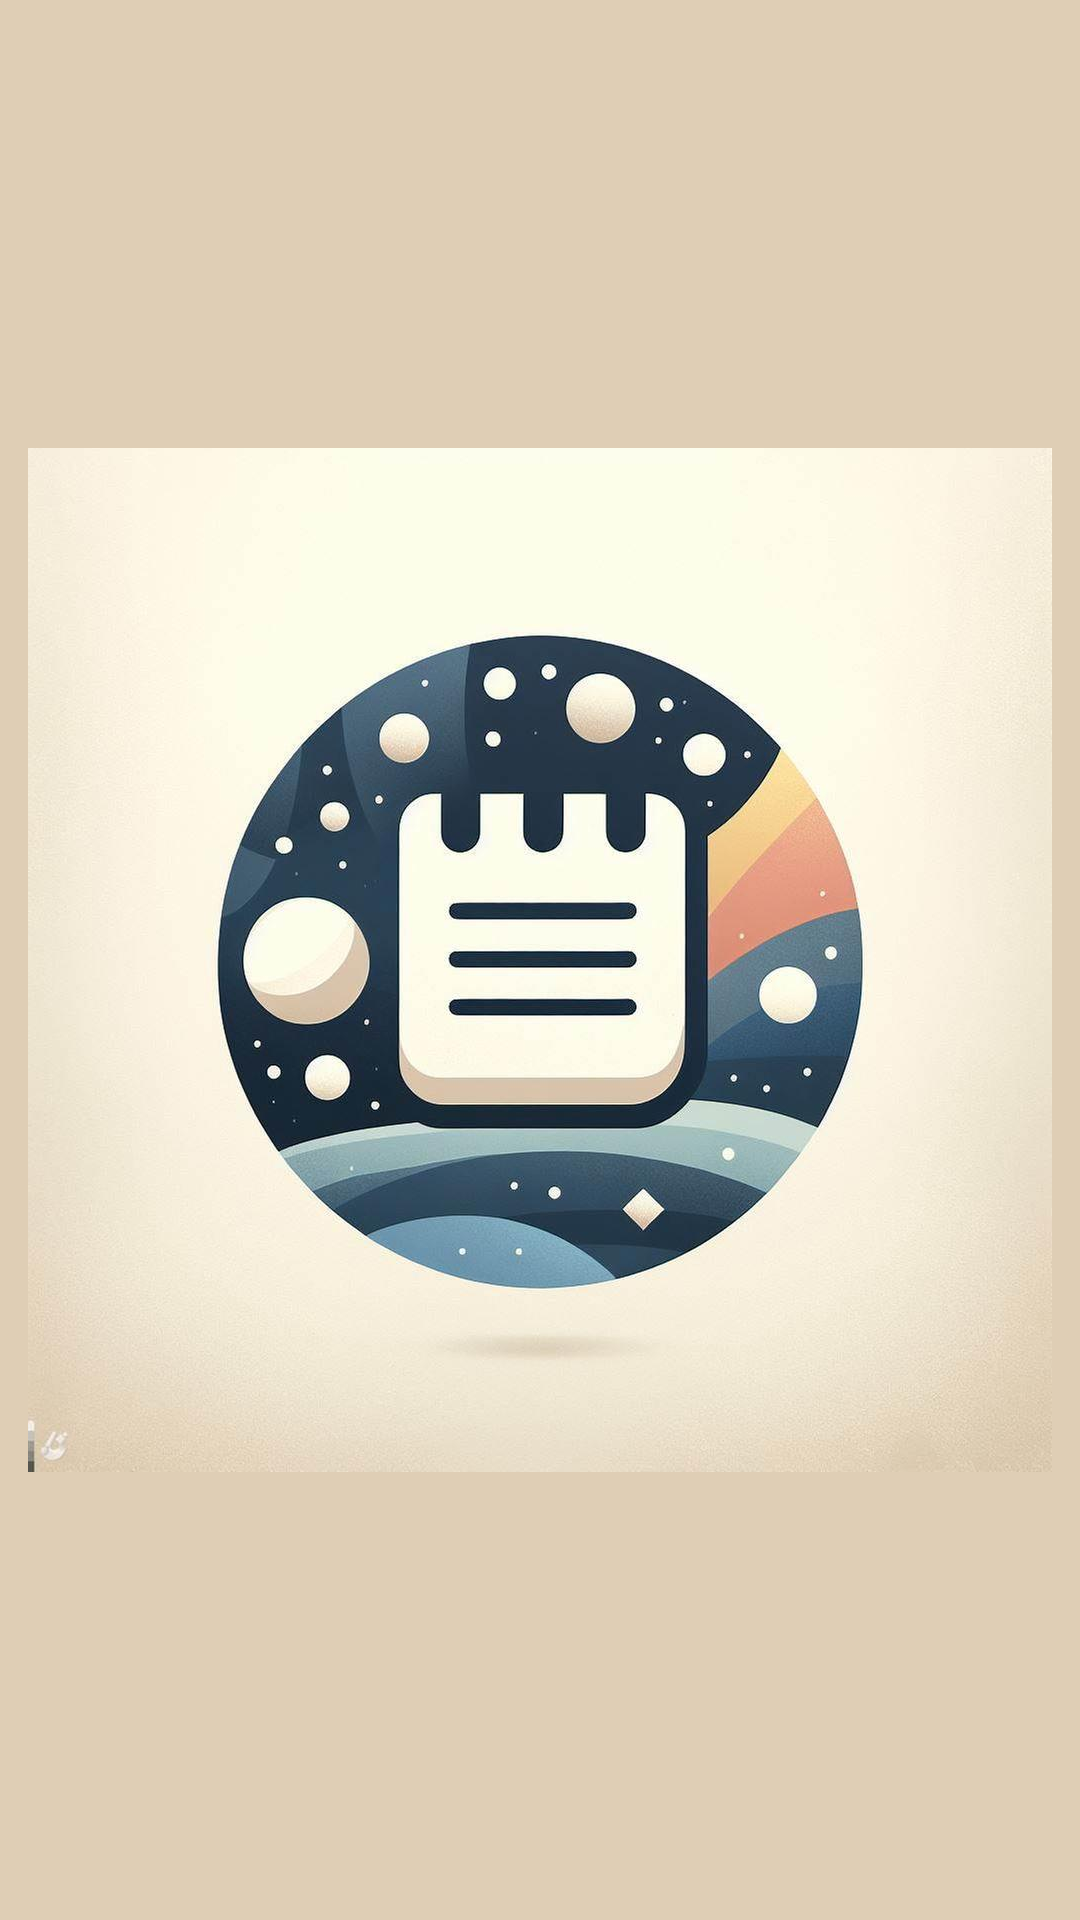

Produce the Android XML layout that renders to this screen, including the resource entries it uses.
<!-- AndroidManifest.xml: application theme Theme.NotesCover -->
<!-- res/layout/activity_splash.xml -->
<?xml version="1.0" encoding="utf-8"?>
<androidx.constraintlayout.widget.ConstraintLayout xmlns:android="http://schemas.android.com/apk/res/android"
    xmlns:app="http://schemas.android.com/apk/res-auto"
    xmlns:tools="http://schemas.android.com/tools"
    android:layout_width="match_parent"
    android:background="#dfceb5"
    android:layout_height="match_parent"
    tools:context=".Splash">

    <ImageView
        android:layout_width="wrap_content"
        android:layout_height="wrap_content"
        android:src="@mipmap/noteslogo"
        app:layout_constraintBottom_toBottomOf="parent"
        app:layout_constraintEnd_toEndOf="parent"
        app:layout_constraintStart_toStartOf="parent"
        app:layout_constraintTop_toTopOf="parent" />


</androidx.constraintlayout.widget.ConstraintLayout>
<!-- resources referenced by this layout -->
<resources>
  <!-- mipmap noteslogo: jpeg bitmap (mipmap-hdpi, 22061 bytes) -->
  <style name="Theme.NotesCover" parent="Theme.MaterialComponents.Light.NoActionBar">
          
          <item name="colorPrimary">@color/purple_500</item>
          <item name="colorPrimaryVariant">@color/purple_700</item>
          <item name="colorOnPrimary">@color/white</item>
          
          <item name="colorSecondary">@color/teal_200</item>
          <item name="colorSecondaryVariant">@color/teal_700</item>
          <item name="colorOnSecondary">@color/black</item>
          
          <item name="android:statusBarColor">?attr/colorPrimaryVariant</item>
          
      </style>
  <!-- not gathered from this repository: default colours our renderer supplied (Android Studio template values) -->
  <color name="purple_500">#FF6200EE</color>
  <color name="purple_700">#FF3700B3</color>
  <color name="teal_200">#FF03DAC5</color>
  <color name="teal_700">#FF018786</color>
  <color name="black">#FF000000</color>
  <color name="white">#FFFFFFFF</color>
</resources>
